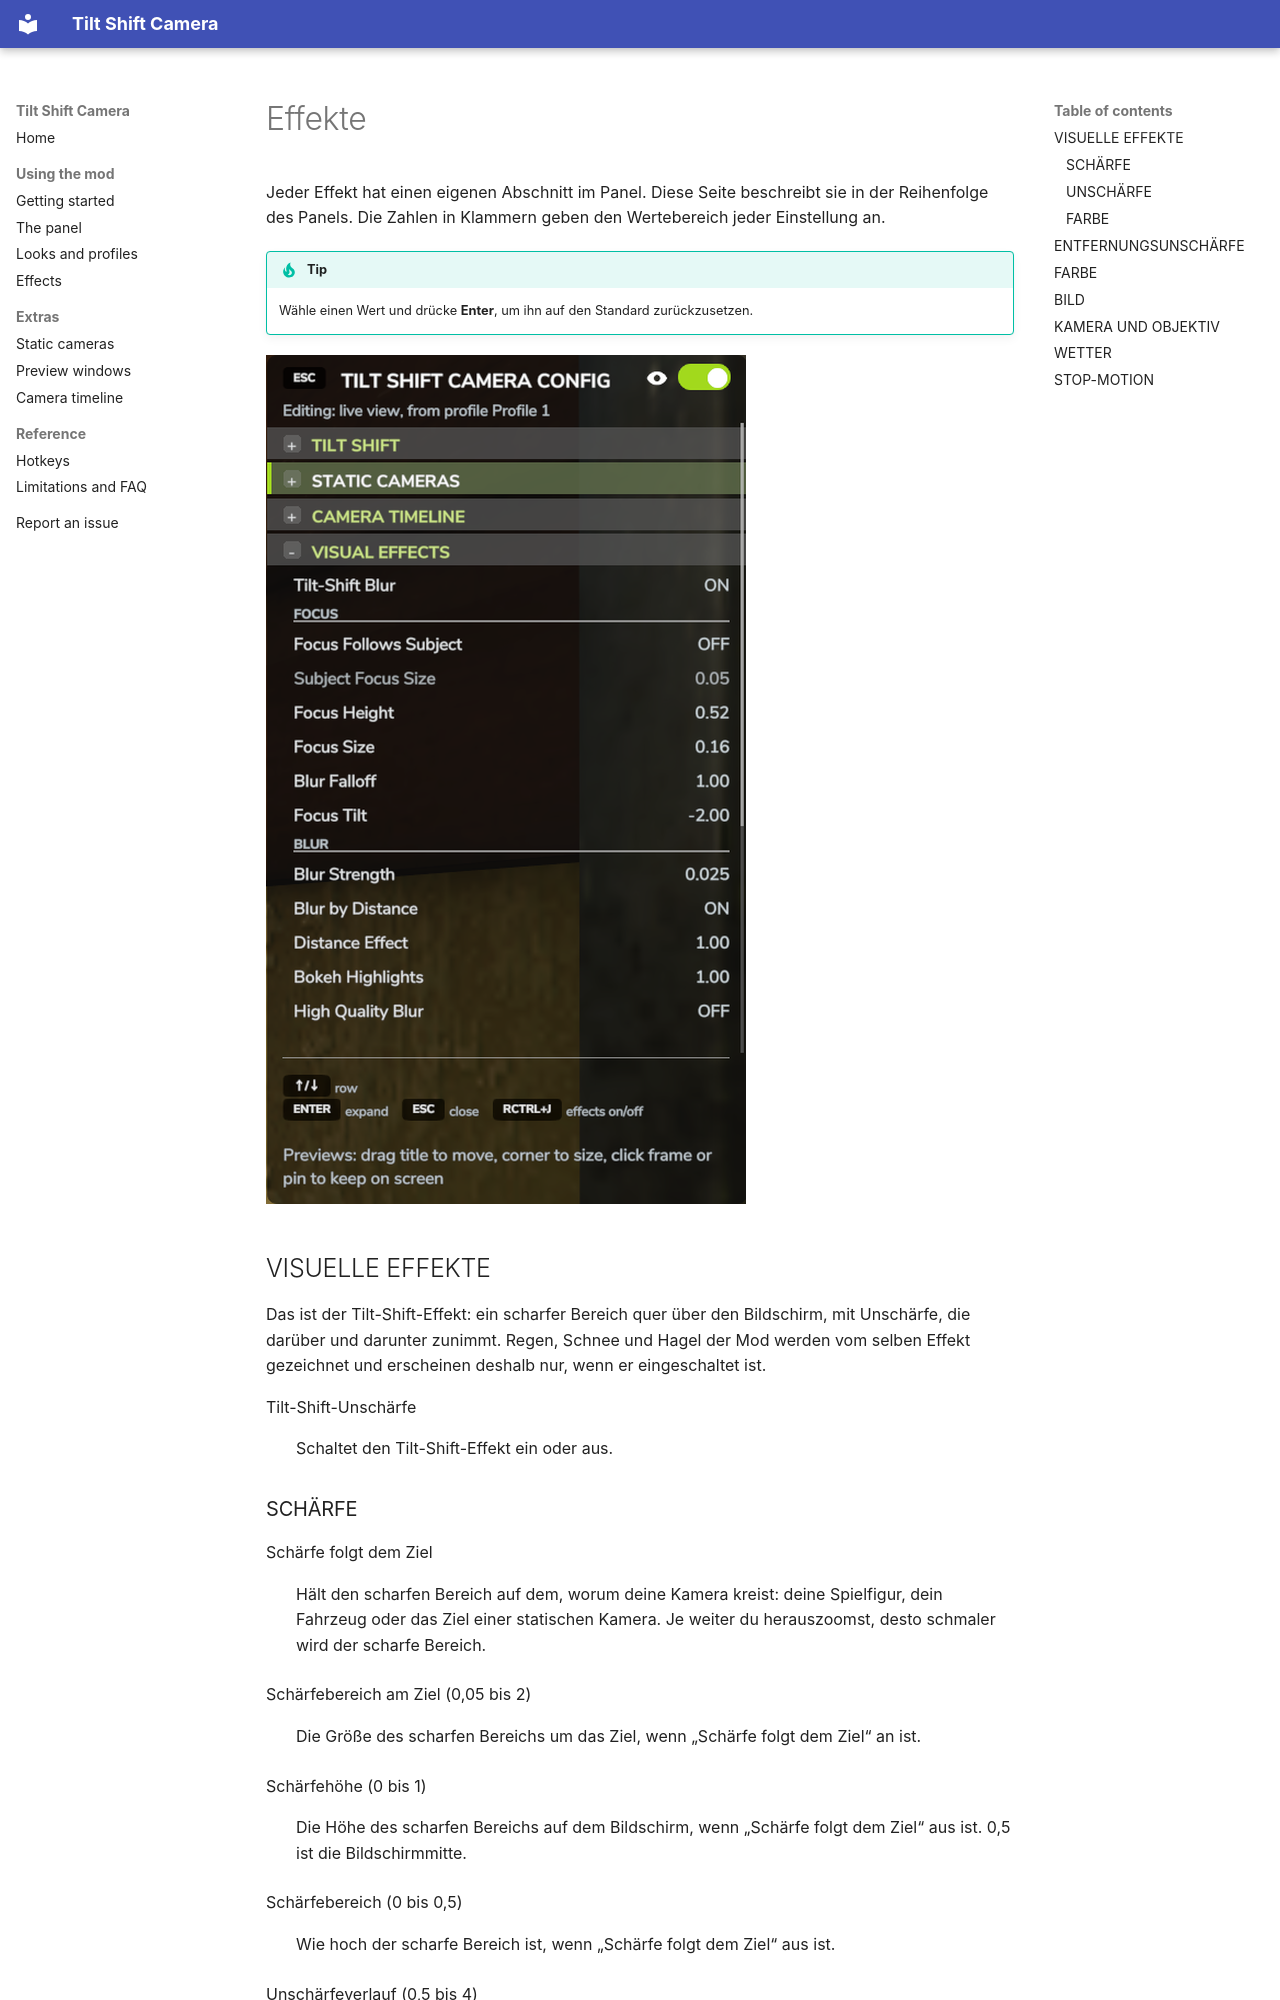

repository: robinduckett/fs25-tiltshift · page: effects.de/index.html · generator: mkdocs

# Effekte

Jeder Effekt hat einen eigenen Abschnitt im Panel. Diese Seite beschreibt sie in der
Reihenfolge des Panels. Die Zahlen in Klammern geben den Wertebereich jeder Einstellung an.

!!! tip
    Wähle einen Wert und drücke **Enter**, um ihn auf den Standard zurückzusetzen.

![Der Abschnitt VISUELLE EFFEKTE](assets/panel-effects.png){ width="480" }

## VISUELLE EFFEKTE

Das ist der Tilt-Shift-Effekt: ein scharfer Bereich quer über den Bildschirm, mit
Unschärfe, die darüber und darunter zunimmt. Regen, Schnee und Hagel der Mod werden vom
selben Effekt gezeichnet und erscheinen deshalb nur, wenn er eingeschaltet ist.

Tilt-Shift-Unschärfe
:   Schaltet den Tilt-Shift-Effekt ein oder aus.

### SCHÄRFE

Schärfe folgt dem Ziel
:   Hält den scharfen Bereich auf dem, worum deine Kamera kreist: deine Spielfigur, dein
    Fahrzeug oder das Ziel einer statischen Kamera. Je weiter du herauszoomst, desto
    schmaler wird der scharfe Bereich.

Schärfebereich am Ziel (0,05 bis 2)
:   Die Größe des scharfen Bereichs um das Ziel, wenn „Schärfe folgt dem Ziel“ an ist.

Schärfehöhe (0 bis 1)
:   Die Höhe des scharfen Bereichs auf dem Bildschirm, wenn „Schärfe folgt dem Ziel“ aus
    ist. 0,5 ist die Bildschirmmitte.

Schärfebereich (0 bis 0,5)
:   Wie hoch der scharfe Bereich ist, wenn „Schärfe folgt dem Ziel“ aus ist.

Unschärfeverlauf (0,5 bis 4)
:   Wie schnell die Unschärfe außerhalb des scharfen Bereichs zunimmt. Bei niedrigen Werten
    wird alles außerhalb des scharfen Bereichs schnell unscharf. Bei hohen Werten bleibt
    mehr vom Bild scharf, und vor allem der obere und untere Rand werden unscharf.

Schärfeneigung (-4 bis 4)
:   Neigt die Schärfeebene, wie es ein Tilt-Shift-Objektiv tut. Wirkt nur, wenn
    „Unschärfe nach Entfernung“ an ist.
